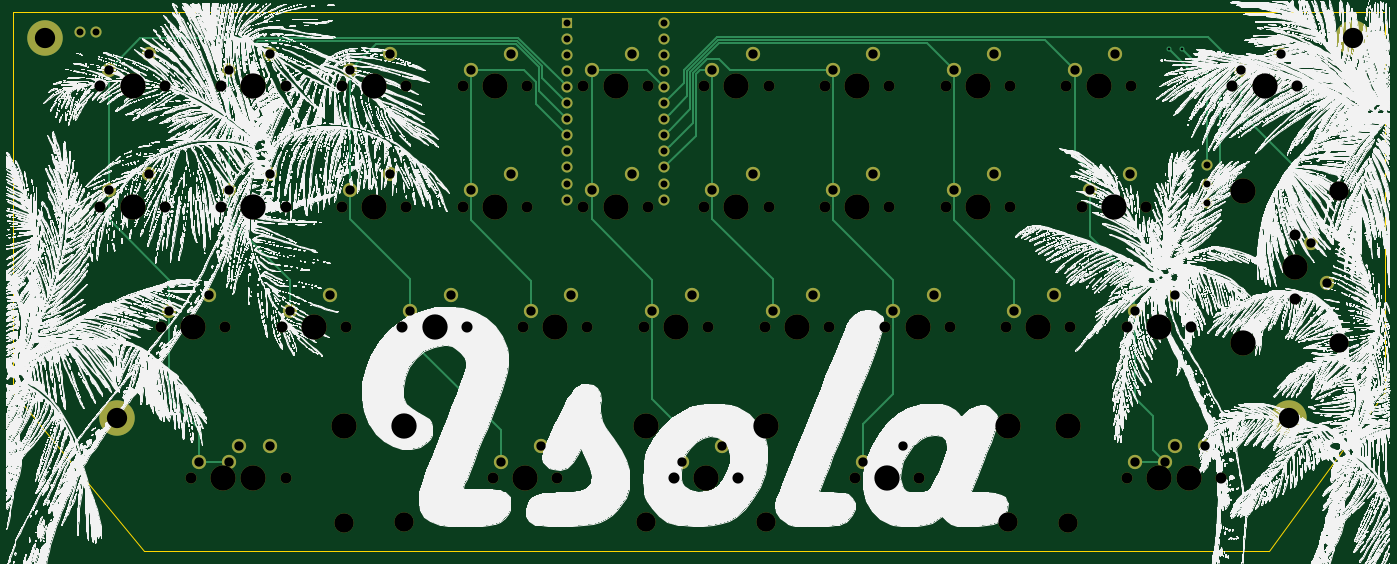
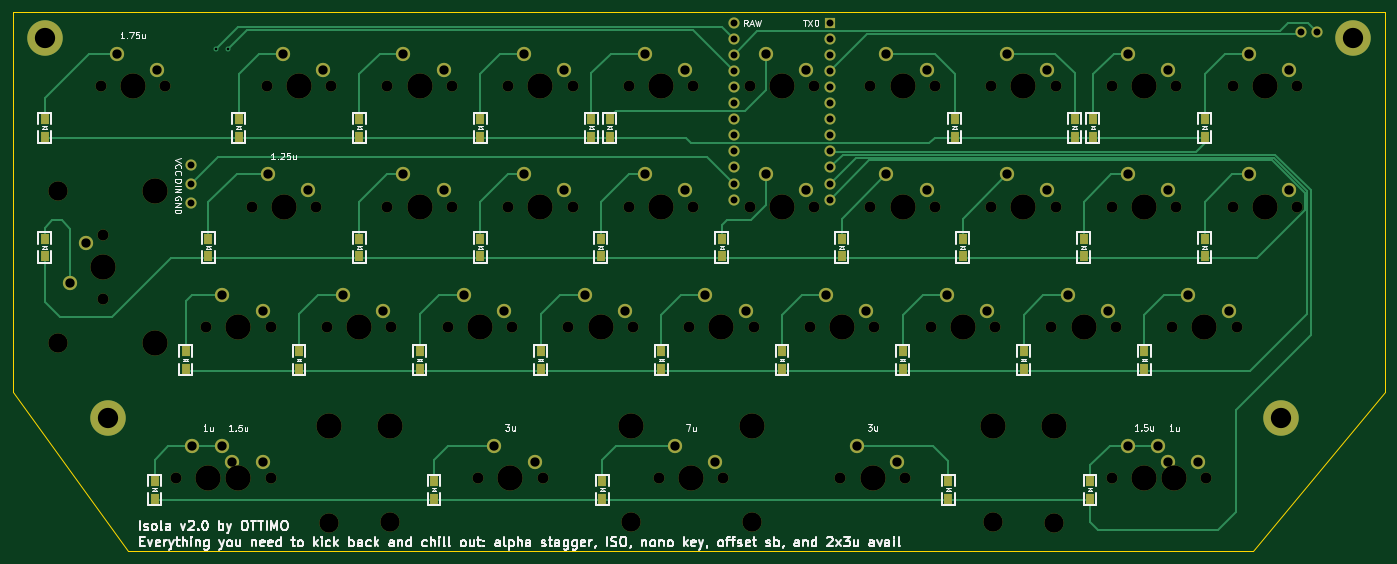
Circuit board: 10 layer files. Board 216.5 x 85.1 mm.
- bottom_copper: Isola_v2-B_Cu.gbr (15656 bytes)
- bottom_mask: Isola_v2-B_Mask.gbr (9111 bytes)
- paste: Isola_v2-B_Paste.gbr (2283 bytes)
- bottom_silk: Isola_v2-B_SilkS.gbr (55942 bytes)
- outline: Isola_v2-Edge_Cuts.gbr (5481 bytes)
- top_copper: Isola_v2-F_Cu.gbr (9869 bytes)
- top_mask: Isola_v2-F_Mask.gbr (7338 bytes)
- paste: Isola_v2-F_Paste.gbr (510 bytes)
- top_silk: Isola_v2-F_SilkS.gbr (3361249 bytes)
- drill: Isola_v2.drl (4205 bytes)

=== bottom_copper: Isola_v2-B_Cu.gbr (15656 bytes, source omitted) ===
=== bottom_mask: Isola_v2-B_Mask.gbr (9111 bytes, source omitted) ===
=== paste: Isola_v2-B_Paste.gbr ===
G04 #@! TF.GenerationSoftware,KiCad,Pcbnew,(5.1.9)-1*
G04 #@! TF.CreationDate,2021-12-01T20:16:17-08:00*
G04 #@! TF.ProjectId,Isola_v2,49736f6c-615f-4763-922e-6b696361645f,rev?*
G04 #@! TF.SameCoordinates,Original*
G04 #@! TF.FileFunction,Paste,Bot*
G04 #@! TF.FilePolarity,Positive*
%FSLAX46Y46*%
G04 Gerber Fmt 4.6, Leading zero omitted, Abs format (unit mm)*
G04 Created by KiCad (PCBNEW (5.1.9)-1) date 2021-12-01 20:16:17*
%MOMM*%
%LPD*%
G01*
G04 APERTURE LIST*
%ADD10R,1.397000X1.600000*%
G04 APERTURE END LIST*
D10*
X184683400Y-71853600D03*
X184683400Y-74653600D03*
X114071400Y-71858300D03*
X114071400Y-74658300D03*
X140589000Y-71853600D03*
X140589000Y-74653600D03*
X58420000Y-14721000D03*
X58420000Y-17521000D03*
X19015200Y-14721000D03*
X19015200Y-17521000D03*
X36642800Y-14721000D03*
X36642800Y-17521000D03*
X39542800Y-14721000D03*
X39542800Y-17521000D03*
X112852200Y-14721000D03*
X112852200Y-17521000D03*
X115773200Y-14721000D03*
X115773200Y-17521000D03*
X133315200Y-14721000D03*
X133315200Y-17521000D03*
X152365200Y-14721000D03*
X152365200Y-17521000D03*
X171415200Y-14721000D03*
X171415200Y-17521000D03*
X202000000Y-14721000D03*
X202000000Y-17521000D03*
X19015200Y-33618600D03*
X19015200Y-36418600D03*
X38065200Y-33618600D03*
X38065200Y-36418600D03*
X57200800Y-33618600D03*
X57200800Y-36418600D03*
X76250800Y-33618600D03*
X76250800Y-36418600D03*
X95173800Y-33618600D03*
X95173800Y-36418600D03*
X114265200Y-33618600D03*
X114265200Y-36418600D03*
X133315200Y-33618600D03*
X133315200Y-36418600D03*
X152365200Y-33618600D03*
X152365200Y-36418600D03*
X176177700Y-33618600D03*
X176177700Y-36418600D03*
X202000000Y-33618600D03*
X202000000Y-36418600D03*
X28540200Y-51424000D03*
X28540200Y-54224000D03*
X47590200Y-51424000D03*
X47590200Y-54224000D03*
X66640200Y-51424000D03*
X66640200Y-54224000D03*
X85690200Y-51424000D03*
X85690200Y-54224000D03*
X104740200Y-51424000D03*
X104740200Y-54224000D03*
X123790200Y-51424000D03*
X123790200Y-54224000D03*
X142840200Y-51424000D03*
X142840200Y-54224000D03*
X161890200Y-51424000D03*
X161890200Y-54224000D03*
X179781200Y-51406600D03*
X179781200Y-54206600D03*
X37109400Y-71853600D03*
X37109400Y-74653600D03*
X59486800Y-71853600D03*
X59486800Y-74653600D03*
M02*

=== bottom_silk: Isola_v2-B_SilkS.gbr (55942 bytes, source omitted) ===
=== outline: Isola_v2-Edge_Cuts.gbr ===
G04 #@! TF.GenerationSoftware,KiCad,Pcbnew,(5.1.9)-1*
G04 #@! TF.CreationDate,2021-12-01T20:16:17-08:00*
G04 #@! TF.ProjectId,Isola_v2,49736f6c-615f-4763-922e-6b696361645f,rev?*
G04 #@! TF.SameCoordinates,Original*
G04 #@! TF.FileFunction,Profile,NP*
%FSLAX46Y46*%
G04 Gerber Fmt 4.6, Leading zero omitted, Abs format (unit mm)*
G04 Created by KiCad (PCBNEW (5.1.9)-1) date 2021-12-01 20:16:17*
%MOMM*%
%LPD*%
G01*
G04 APERTURE LIST*
G04 #@! TA.AperFunction,Profile*
%ADD10C,0.200000*%
G04 #@! TD*
G04 APERTURE END LIST*
D10*
X11347876Y-82963159D02*
X-9417050Y-57784998D01*
X-9417050Y2115032D02*
X-9417050Y-57784998D01*
X207060800Y-57785000D02*
X188797971Y-82963158D01*
X-9417050Y2115032D02*
X-2206343Y2115032D01*
X-2206343Y2115032D02*
X4961909Y2115032D01*
X4961909Y2115032D02*
X12089077Y2115032D01*
X12089077Y2115032D02*
X19176530Y2115032D01*
X19176530Y2115032D02*
X26225637Y2115032D01*
X26225637Y2115032D02*
X33237768Y2115032D01*
X33237768Y2115032D02*
X40214293Y2115032D01*
X40214293Y2115032D02*
X47156580Y2115032D01*
X47156580Y2115032D02*
X54066000Y2115032D01*
X54066000Y2115032D02*
X60943921Y2115032D01*
X60943921Y2115032D02*
X67791712Y2115032D01*
X67791712Y2115032D02*
X74610745Y2115032D01*
X74610745Y2115032D02*
X81402387Y2115032D01*
X81402387Y2115032D02*
X88168008Y2115032D01*
X88168008Y2115032D02*
X94908978Y2115032D01*
X94908978Y2115032D02*
X101626667Y2115032D01*
X101626667Y2115032D02*
X108322443Y2115032D01*
X108322443Y2115032D02*
X114997675Y2115032D01*
X114997675Y2115032D02*
X121653735Y2115032D01*
X121653735Y2115032D02*
X128291990Y2115032D01*
X128291990Y2115032D02*
X134913810Y2115032D01*
X134913810Y2115032D02*
X141520565Y2115032D01*
X141520565Y2115032D02*
X148113624Y2115032D01*
X148113624Y2115032D02*
X154694357Y2115032D01*
X154694357Y2115032D02*
X161264133Y2115032D01*
X161264133Y2115032D02*
X167824321Y2115032D01*
X167824321Y2115032D02*
X174376291Y2115032D01*
X174376291Y2115032D02*
X180921413Y2115032D01*
X180921413Y2115032D02*
X187461055Y2115032D01*
X187461055Y2115032D02*
X193996587Y2115032D01*
X193996587Y2115032D02*
X200529379Y2115032D01*
X200529379Y2115032D02*
X207060800Y2115032D01*
X11347876Y-82963159D02*
X16893215Y-82963158D01*
X16893215Y-82963158D02*
X22438553Y-82963158D01*
X22438553Y-82963158D02*
X27983889Y-82963158D01*
X27983889Y-82963158D02*
X33529223Y-82963158D01*
X33529223Y-82963158D02*
X39074556Y-82963158D01*
X39074556Y-82963158D02*
X44619888Y-82963158D01*
X44619888Y-82963158D02*
X50165218Y-82963158D01*
X50165218Y-82963158D02*
X55710546Y-82963158D01*
X55710546Y-82963158D02*
X61255873Y-82963158D01*
X61255873Y-82963158D02*
X66801199Y-82963158D01*
X66801199Y-82963158D02*
X72346523Y-82963158D01*
X72346523Y-82963158D02*
X77891845Y-82963158D01*
X77891845Y-82963158D02*
X83437166Y-82963158D01*
X83437166Y-82963158D02*
X88982485Y-82963158D01*
X88982485Y-82963158D02*
X94527803Y-82963158D01*
X94527803Y-82963158D02*
X100073119Y-82963158D01*
X100073119Y-82963158D02*
X105618433Y-82963158D01*
X105618433Y-82963158D02*
X111163747Y-82963158D01*
X111163747Y-82963158D02*
X116709058Y-82963158D01*
X116709058Y-82963158D02*
X122254368Y-82963158D01*
X122254368Y-82963158D02*
X127799677Y-82963158D01*
X127799677Y-82963158D02*
X133344984Y-82963158D01*
X133344984Y-82963158D02*
X138890289Y-82963158D01*
X138890289Y-82963158D02*
X144435593Y-82963158D01*
X144435593Y-82963158D02*
X149980896Y-82963158D01*
X149980896Y-82963158D02*
X155526197Y-82963158D01*
X155526197Y-82963158D02*
X161071496Y-82963158D01*
X161071496Y-82963158D02*
X166616794Y-82963158D01*
X166616794Y-82963158D02*
X172162090Y-82963158D01*
X172162090Y-82963158D02*
X177707385Y-82963158D01*
X177707385Y-82963158D02*
X183252679Y-82963158D01*
X183252679Y-82963158D02*
X188797971Y-82963158D01*
X207060800Y-57784998D02*
X207060800Y-55913146D01*
X207060800Y-55913146D02*
X207060800Y-54041292D01*
X207060800Y-54041292D02*
X207060800Y-52169437D01*
X207060800Y-52169437D02*
X207060800Y-50297581D01*
X207060800Y-50297581D02*
X207060800Y-48425723D01*
X207060800Y-48425723D02*
X207060800Y-46553863D01*
X207060800Y-46553863D02*
X207060800Y-44682002D01*
X207060800Y-44682002D02*
X207060800Y-42810139D01*
X207060800Y-42810139D02*
X207060800Y-40938275D01*
X207060800Y-40938275D02*
X207060800Y-39066409D01*
X207060800Y-39066409D02*
X207060800Y-37194542D01*
X207060800Y-37194542D02*
X207060800Y-35322673D01*
X207060800Y-35322673D02*
X207060800Y-33450802D01*
X207060800Y-33450802D02*
X207060800Y-31578930D01*
X207060800Y-31578930D02*
X207060800Y-29707057D01*
X207060800Y-29707057D02*
X207060800Y-27835182D01*
X207060800Y-27835182D02*
X207060800Y-25963305D01*
X207060800Y-25963305D02*
X207060800Y-24091427D01*
X207060800Y-24091427D02*
X207060800Y-22219547D01*
X207060800Y-22219547D02*
X207060800Y-20347665D01*
X207060800Y-20347665D02*
X207060800Y-18475782D01*
X207060800Y-18475782D02*
X207060800Y-16603898D01*
X207060800Y-16603898D02*
X207060800Y-14732012D01*
X207060800Y-14732012D02*
X207060800Y-12860124D01*
X207060800Y-12860124D02*
X207060800Y-10988235D01*
X207060800Y-10988235D02*
X207060800Y-9116344D01*
X207060800Y-9116344D02*
X207060800Y-7244452D01*
X207060800Y-7244452D02*
X207060800Y-5372558D01*
X207060800Y-5372558D02*
X207060800Y-3500663D01*
X207060800Y-3500663D02*
X207060800Y-1628766D01*
X207060800Y-1628766D02*
X207060800Y243131D01*
X207060800Y243131D02*
X207060800Y2115032D01*
M02*

=== top_copper: Isola_v2-F_Cu.gbr (9869 bytes, source omitted) ===
=== top_mask: Isola_v2-F_Mask.gbr (7338 bytes, source omitted) ===
=== paste: Isola_v2-F_Paste.gbr ===
G04 #@! TF.GenerationSoftware,KiCad,Pcbnew,(5.1.9)-1*
G04 #@! TF.CreationDate,2021-12-01T20:16:17-08:00*
G04 #@! TF.ProjectId,Isola_v2,49736f6c-615f-4763-922e-6b696361645f,rev?*
G04 #@! TF.SameCoordinates,Original*
G04 #@! TF.FileFunction,Paste,Top*
G04 #@! TF.FilePolarity,Positive*
%FSLAX46Y46*%
G04 Gerber Fmt 4.6, Leading zero omitted, Abs format (unit mm)*
G04 Created by KiCad (PCBNEW (5.1.9)-1) date 2021-12-01 20:16:17*
%MOMM*%
%LPD*%
G01*
G04 APERTURE LIST*
G04 APERTURE END LIST*
M02*

=== top_silk: Isola_v2-F_SilkS.gbr (3361249 bytes, source omitted) ===
=== drill: Isola_v2.drl ===
M48
; DRILL file {KiCad (5.1.9)-1} date 12/01/21 20:16:33
; FORMAT={-:-/ absolute / metric / decimal}
; #@! TF.CreationDate,2021-12-01T20:16:33-08:00
; #@! TF.GenerationSoftware,Kicad,Pcbnew,(5.1.9)-1
FMAT,2
METRIC
T1C0.400
T2C1.092
T3C1.470
T4C3.200
T5C1.750
T6C3.048
T7C3.988
%
G90
G05
T1
X173.025Y-3.708
X175.006Y-3.708
T2
X1.27Y-1.041
X3.75Y-1.041
X78.105Y0.457
X78.105Y-2.083
X78.105Y-4.623
X78.105Y-7.163
X78.105Y-9.703
X78.105Y-12.243
X78.105Y-14.783
X78.105Y-17.323
X78.105Y-19.863
X78.105Y-22.403
X78.105Y-24.943
X78.105Y-27.483
X93.345Y0.457
X93.345Y-2.083
X93.345Y-4.623
X93.345Y-7.163
X93.345Y-9.703
X93.345Y-12.243
X93.345Y-14.783
X93.345Y-17.323
X93.345Y-19.863
X93.345Y-22.403
X93.345Y-24.943
X93.345Y-27.483
X179.0Y-22.0
X179.0Y-25.0
X179.0Y-28.0
T3
X5.715Y-6.985
X5.715Y-26.035
X12.065Y-4.445
X12.065Y-23.495
X15.24Y-45.085
X20.002Y-68.897
X21.59Y-42.545
X24.765Y-6.985
X24.765Y-26.035
X24.765Y-68.859
X26.352Y-66.358
X31.115Y-4.445
X31.115Y-23.495
X31.115Y-66.319
X34.29Y-45.085
X40.64Y-42.545
X43.815Y-6.985
X43.815Y-26.035
X50.165Y-4.445
X50.165Y-23.495
X53.34Y-45.085
X59.69Y-42.545
X62.865Y-6.985
X62.865Y-26.035
X67.589Y-68.859
X69.215Y-4.445
X69.215Y-23.495
X72.39Y-45.085
X73.939Y-66.319
X78.74Y-42.545
X81.915Y-6.985
X81.915Y-26.035
X88.265Y-4.445
X88.265Y-23.495
X91.44Y-45.085
X96.203Y-68.897
X97.79Y-42.545
X100.965Y-6.985
X100.965Y-26.035
X102.552Y-66.358
X107.315Y-4.445
X107.315Y-23.495
X110.49Y-45.085
X116.84Y-42.545
X120.015Y-6.985
X120.015Y-26.035
X124.739Y-68.859
X126.365Y-4.445
X126.365Y-23.495
X129.54Y-45.085
X131.089Y-66.319
X135.89Y-42.545
X139.065Y-6.985
X139.065Y-26.035
X145.415Y-4.445
X145.415Y-23.495
X148.59Y-45.085
X154.94Y-42.545
X158.115Y-6.985
X160.496Y-26.035
X164.465Y-4.445
X166.846Y-23.495
X167.64Y-45.085
X167.64Y-68.91
X172.403Y-68.897
X173.99Y-42.545
X173.99Y-66.37
X178.752Y-66.358
X184.309Y-6.985
X190.659Y-4.445
X195.428Y-34.29
X197.968Y-40.64
T4
X-4.356Y-2.0
X7.0Y-61.9
X192.0Y-61.925
X202.0Y-2.0
T5
X4.445Y-9.525
X4.445Y-28.575
X13.97Y-47.625
X14.605Y-9.525
X14.605Y-28.575
X18.732Y-71.438
X23.495Y-9.525
X23.495Y-28.575
X23.495Y-71.399
X24.13Y-47.625
X28.892Y-71.438
X33.02Y-47.625
X33.655Y-9.525
X33.655Y-28.575
X33.655Y-71.399
X42.545Y-9.525
X42.545Y-28.575
X43.18Y-47.625
X52.07Y-47.625
X52.705Y-9.525
X52.705Y-28.575
X61.595Y-9.525
X61.595Y-28.575
X62.23Y-47.625
X66.319Y-71.399
X71.12Y-47.625
X71.755Y-9.525
X71.755Y-28.575
X76.479Y-71.399
X80.645Y-9.525
X80.645Y-28.575
X81.28Y-47.625
X90.17Y-47.625
X90.805Y-9.525
X90.805Y-28.575
X94.932Y-71.438
X99.695Y-9.525
X99.695Y-28.575
X100.33Y-47.625
X105.093Y-71.438
X109.22Y-47.625
X109.855Y-9.525
X109.855Y-28.575
X118.745Y-9.525
X118.745Y-28.575
X119.38Y-47.625
X123.469Y-71.399
X128.27Y-47.625
X128.905Y-9.525
X128.905Y-28.575
X133.629Y-71.399
X137.795Y-9.525
X137.795Y-28.575
X138.43Y-47.625
X147.32Y-47.625
X147.955Y-9.525
X147.955Y-28.575
X156.845Y-9.525
X157.48Y-47.625
X159.226Y-28.575
X166.37Y-47.625
X166.37Y-71.45
X167.005Y-9.525
X169.386Y-28.575
X171.132Y-71.438
X176.53Y-47.625
X176.53Y-71.45
X181.292Y-71.438
X183.039Y-9.525
X192.888Y-33.02
X192.888Y-43.18
X193.199Y-9.525
T6
X42.862Y-78.422
X52.349Y-78.384
X90.449Y-78.384
X109.499Y-78.384
X147.599Y-78.384
X157.162Y-78.422
X199.873Y-26.162
X199.873Y-50.038
T7
X9.525Y-9.525
X9.525Y-28.575
X19.05Y-47.625
X23.812Y-71.438
X28.575Y-9.525
X28.575Y-28.575
X28.575Y-71.399
X38.1Y-47.625
X42.862Y-63.182
X47.625Y-9.525
X47.625Y-28.575
X52.349Y-63.144
X57.15Y-47.625
X66.675Y-9.525
X66.675Y-28.575
X71.399Y-71.399
X76.2Y-47.625
X85.725Y-9.525
X85.725Y-28.575
X90.449Y-63.144
X95.25Y-47.625
X100.012Y-71.438
X104.775Y-9.525
X104.775Y-28.575
X109.499Y-63.144
X114.3Y-47.625
X123.825Y-9.525
X123.825Y-28.575
X128.549Y-71.399
X133.35Y-47.625
X142.875Y-9.525
X142.875Y-28.575
X147.599Y-63.144
X152.4Y-47.625
X157.162Y-63.182
X161.925Y-9.525
X164.306Y-28.575
X171.45Y-47.625
X171.45Y-71.45
X176.213Y-71.438
X184.633Y-26.162
X184.633Y-50.038
X188.119Y-9.525
X192.888Y-38.1
T0
M30

